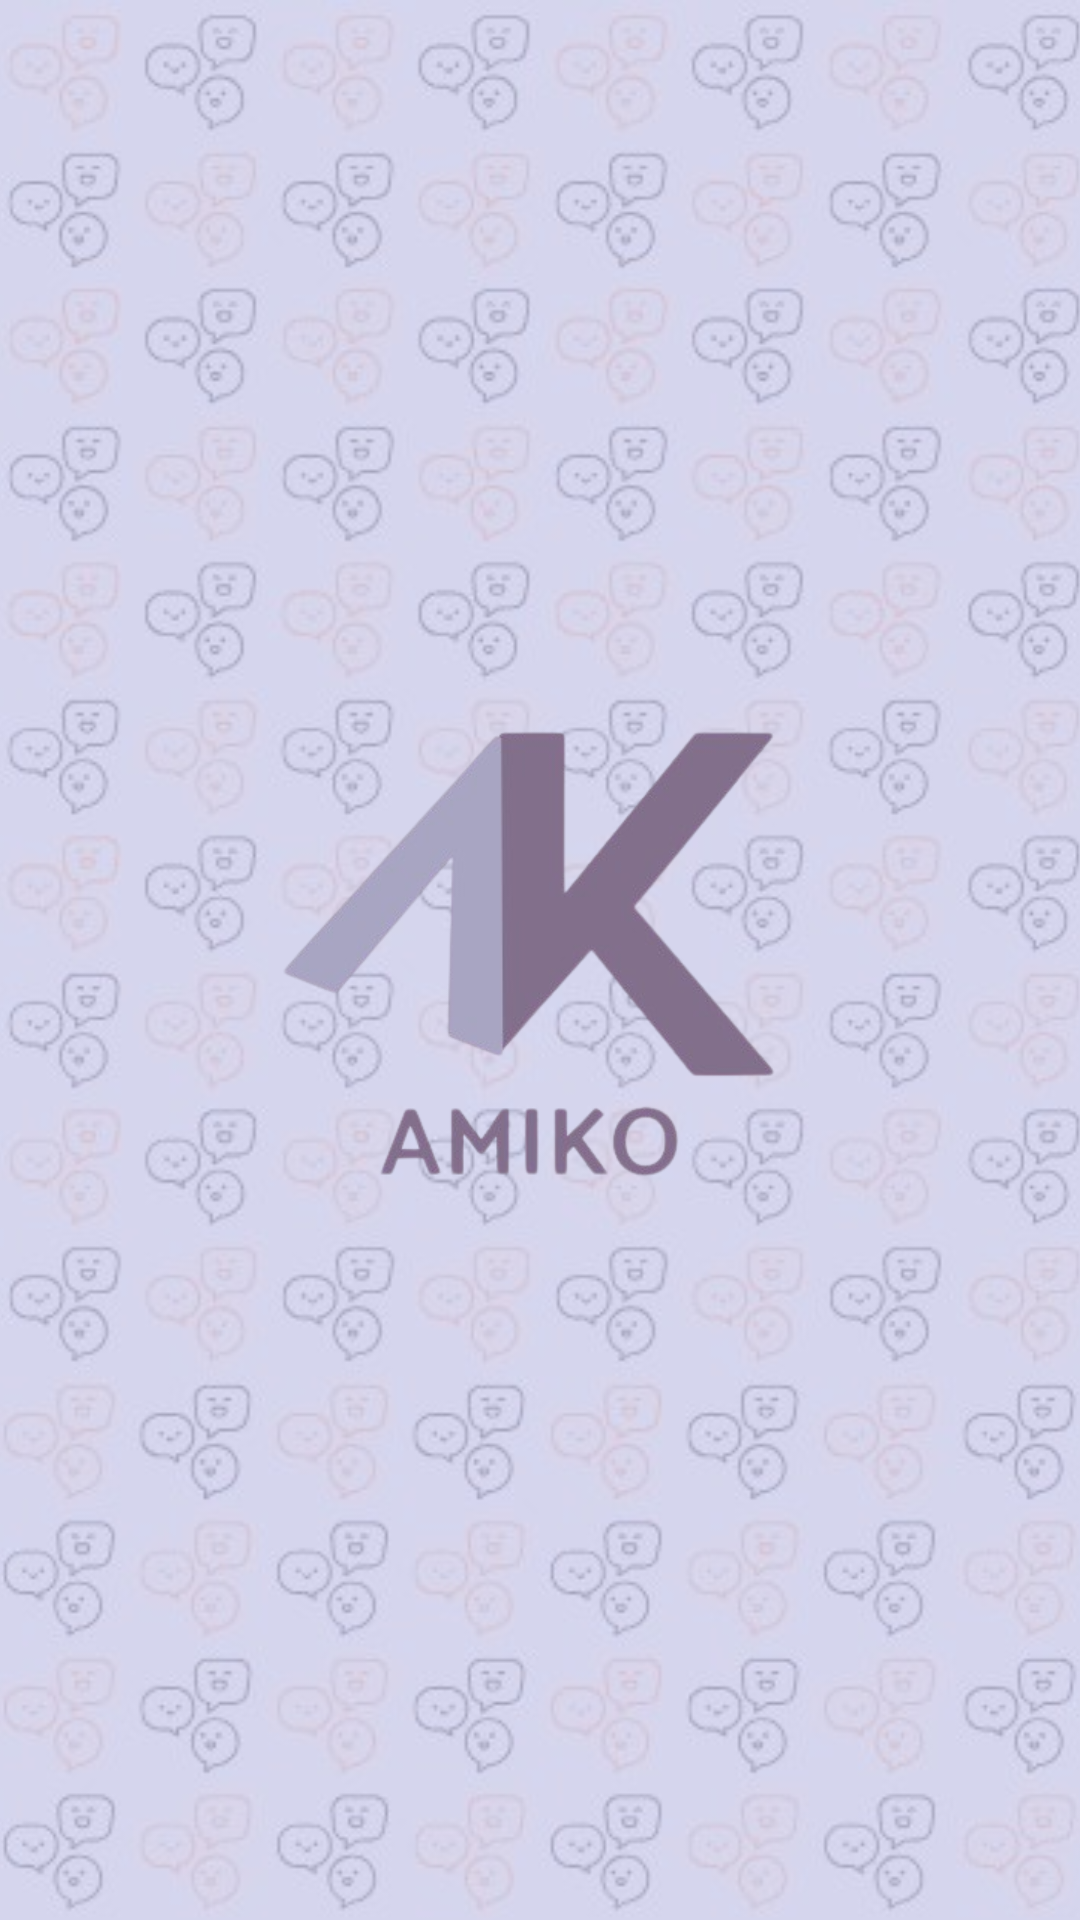

Produce the Android XML layout that renders to this screen, including the resource entries it uses.
<!-- AndroidManifest.xml: application theme Theme.AmigoVirtual -->
<!-- res/layout/activity_carga.xml -->
<?xml version="1.0" encoding="utf-8"?>
<RelativeLayout
    xmlns:android="http://schemas.android.com/apk/res/android"
    android:layout_width="match_parent"
    android:layout_height="match_parent"
    android:background="@color/white">

    
    <ImageView
        android:id="@+id/fondo"
        android:layout_width="682dp"
        android:layout_height="892dp"
        android:layout_centerHorizontal="true"
        android:layout_alignParentTop="true"
        android:layout_marginStart="-187dp"
        android:src="@drawable/fondo"
        android:scaleType="centerCrop" />

    
    <ImageView
        android:id="@+id/icono"
        android:layout_width="250dp"
        android:layout_height="250dp"
        android:layout_centerInParent="true"
        android:scaleType="centerCrop"
        android:src="@drawable/icono" />


</RelativeLayout>
<!-- resources referenced by this layout -->
<resources>
  <color name="white">#FFFFFF</color>
  <!-- drawable fondo: jpeg bitmap (drawable, 83941 bytes) -->
  <!-- drawable icono: png bitmap (drawable, 59365 bytes) -->
  <style name="Theme.AmigoVirtual" parent="Base.Theme.AmigoVirtual" />
  <style name="Base.Theme.AmigoVirtual" parent="Theme.Material3.DayNight.NoActionBar">
          
          
      </style>
</resources>
